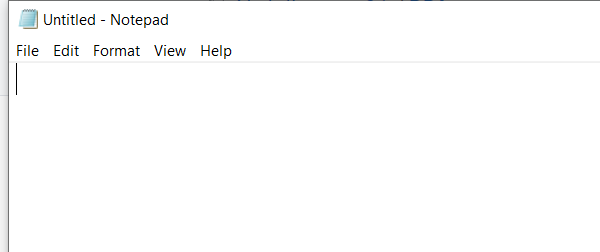
Task: A simple Notepad operation
Workflow: Main(Autosaved)

Step 1: Open Notepad on the element in window 'Untitled - Notepad' (notepad.exe)
